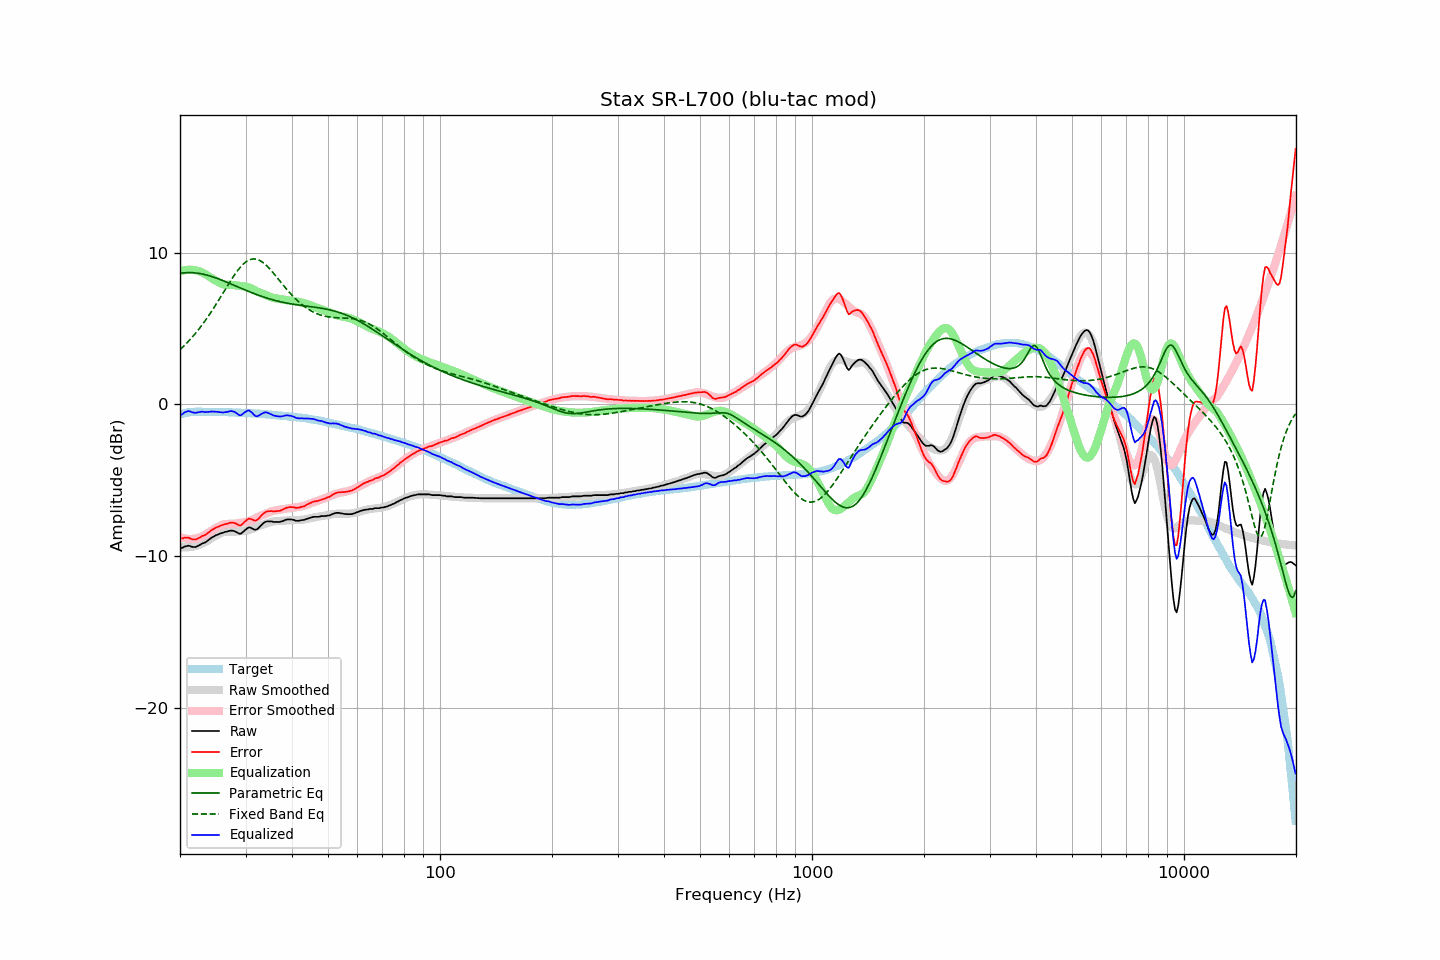

The table this chart was drawn from, first rows:
frequency, raw, error, smoothed, error_smoothed, equalization, parametric_eq, fixed_band_eq, equalized_raw, equalized_smoothed, target
20.00, -9.50, -8.84, -9.40, -8.76, 8.76, 8.64, 3.60, -0.74, -0.65, -0.67
20.20, -9.46, -8.83, -9.42, -8.79, 8.79, 8.65, 3.70, -0.67, -0.62, -0.64
20.40, -9.43, -8.83, -9.42, -8.82, 8.82, 8.66, 3.80, -0.61, -0.60, -0.60
20.61, -9.36, -8.78, -9.43, -8.84, 8.84, 8.67, 3.91, -0.52, -0.58, -0.59
20.81, -9.35, -8.80, -9.42, -8.86, 8.86, 8.68, 4.02, -0.49, -0.56, -0.55
21.02, -9.31, -8.79, -9.42, -8.87, 8.87, 8.68, 4.13, -0.44, -0.55, -0.53
21.23, -9.33, -8.82, -9.41, -8.88, 8.88, 8.68, 4.24, -0.46, -0.53, -0.52
21.44, -9.37, -8.87, -9.39, -8.87, 8.87, 8.68, 4.36, -0.50, -0.52, -0.50
21.66, -9.40, -8.91, -9.37, -8.87, 8.87, 8.68, 4.48, -0.54, -0.51, -0.50
21.87, -9.40, -8.91, -9.35, -8.85, 8.85, 8.67, 4.60, -0.55, -0.50, -0.49
22.09, -9.39, -8.91, -9.32, -8.83, 8.83, 8.66, 4.73, -0.56, -0.49, -0.49
22.31, -9.33, -8.85, -9.29, -8.80, 8.80, 8.64, 4.86, -0.53, -0.49, -0.49
22.54, -9.28, -8.80, -9.26, -8.77, 8.77, 8.63, 4.99, -0.51, -0.48, -0.49
22.76, -9.22, -8.74, -9.22, -8.73, 8.73, 8.61, 5.13, -0.49, -0.48, -0.49
22.99, -9.16, -8.67, -9.17, -8.69, 8.69, 8.59, 5.27, -0.47, -0.49, -0.50
23.22, -9.13, -8.64, -9.12, -8.63, 8.63, 8.57, 5.42, -0.50, -0.49, -0.50
23.45, -9.08, -8.59, -9.06, -8.57, 8.57, 8.54, 5.57, -0.51, -0.49, -0.50
23.69, -9.00, -8.51, -8.99, -8.50, 8.50, 8.51, 5.72, -0.50, -0.49, -0.50
23.92, -8.92, -8.42, -8.92, -8.43, 8.43, 8.48, 5.87, -0.49, -0.49, -0.50
24.16, -8.84, -8.35, -8.85, -8.36, 8.36, 8.45, 6.03, -0.48, -0.50, -0.50
24.40, -8.76, -8.27, -8.79, -8.29, 8.29, 8.42, 6.19, -0.47, -0.50, -0.50
24.65, -8.71, -8.21, -8.73, -8.23, 8.23, 8.38, 6.35, -0.49, -0.50, -0.50
24.89, -8.64, -8.14, -8.67, -8.17, 8.17, 8.35, 6.52, -0.47, -0.50, -0.51
25.14, -8.60, -8.10, -8.61, -8.11, 8.11, 8.31, 6.69, -0.49, -0.50, -0.51
25.39, -8.56, -8.06, -8.56, -8.05, 8.05, 8.27, 6.86, -0.51, -0.51, -0.51
25.65, -8.51, -8.01, -8.51, -8.00, 8.00, 8.23, 7.03, -0.51, -0.51, -0.51
25.91, -8.48, -7.97, -8.46, -7.95, 7.95, 8.19, 7.20, -0.53, -0.51, -0.51
26.16, -8.45, -7.94, -8.43, -7.91, 7.91, 8.14, 7.38, -0.54, -0.51, -0.52
26.43, -8.40, -7.89, -8.41, -7.89, 7.89, 8.10, 7.55, -0.51, -0.52, -0.52
26.69, -8.39, -7.88, -8.40, -7.88, 7.88, 8.06, 7.72, -0.51, -0.52, -0.52
26.96, -8.36, -7.85, -8.40, -7.88, 7.88, 8.01, 7.90, -0.48, -0.52, -0.52
27.23, -8.33, -7.81, -8.40, -7.88, 7.88, 7.97, 8.06, -0.45, -0.52, -0.52
27.50, -8.32, -7.80, -8.41, -7.88, 7.88, 7.92, 8.23, -0.44, -0.53, -0.53
27.77, -8.33, -7.80, -8.40, -7.87, 7.87, 7.88, 8.39, -0.46, -0.53, -0.54
28.05, -8.36, -7.83, -8.39, -7.86, 7.86, 7.83, 8.55, -0.50, -0.54, -0.54
28.33, -8.41, -7.87, -8.38, -7.84, 7.84, 7.79, 8.70, -0.57, -0.54, -0.55
28.62, -8.47, -7.92, -8.37, -7.82, 7.82, 7.74, 8.84, -0.65, -0.54, -0.55
28.90, -8.53, -7.99, -8.36, -7.81, 7.81, 7.70, 8.97, -0.72, -0.55, -0.55
29.19, -8.51, -7.96, -8.35, -7.80, 7.80, 7.65, 9.10, -0.72, -0.55, -0.56
29.48, -8.42, -7.87, -8.34, -7.79, 7.79, 7.61, 9.21, -0.63, -0.56, -0.56
29.78, -8.32, -7.76, -8.34, -7.77, 7.77, 7.56, 9.31, -0.55, -0.56, -0.56
30.08, -8.24, -7.68, -8.33, -7.76, 7.76, 7.52, 9.39, -0.48, -0.57, -0.57
30.38, -8.15, -7.58, -8.31, -7.74, 7.74, 7.47, 9.46, -0.41, -0.57, -0.57
30.68, -8.10, -7.53, -8.29, -7.71, 7.71, 7.43, 9.52, -0.39, -0.58, -0.58
30.99, -8.14, -7.56, -8.25, -7.66, 7.66, 7.39, 9.55, -0.48, -0.58, -0.58
31.30, -8.18, -7.59, -8.20, -7.61, 7.61, 7.35, 9.58, -0.57, -0.59, -0.59
31.61, -8.24, -7.65, -8.15, -7.56, 7.56, 7.30, 9.59, -0.68, -0.60, -0.60
31.93, -8.27, -7.67, -8.10, -7.50, 7.50, 7.26, 9.58, -0.77, -0.60, -0.60
32.24, -8.23, -7.61, -8.05, -7.44, 7.44, 7.22, 9.55, -0.79, -0.61, -0.62
32.57, -8.13, -7.52, -8.01, -7.39, 7.39, 7.19, 9.51, -0.74, -0.62, -0.62
32.89, -8.02, -7.40, -7.97, -7.35, 7.35, 7.15, 9.46, -0.67, -0.62, -0.63
33.22, -7.92, -7.29, -7.94, -7.31, 7.31, 7.11, 9.39, -0.61, -0.63, -0.64
33.55, -7.82, -7.19, -7.91, -7.27, 7.27, 7.08, 9.31, -0.55, -0.64, -0.64
33.89, -7.75, -7.11, -7.87, -7.22, 7.22, 7.04, 9.23, -0.53, -0.65, -0.65
34.23, -7.71, -7.06, -7.84, -7.18, 7.18, 7.01, 9.13, -0.53, -0.66, -0.66
34.57, -7.71, -7.05, -7.80, -7.13, 7.13, 6.97, 9.02, -0.58, -0.67, -0.67
34.92, -7.71, -7.04, -7.76, -7.09, 7.09, 6.94, 8.91, -0.62, -0.67, -0.67
35.27, -7.71, -7.03, -7.73, -7.05, 7.05, 6.91, 8.79, -0.66, -0.68, -0.68
35.62, -7.75, -7.06, -7.71, -7.02, 7.02, 6.88, 8.66, -0.73, -0.69, -0.70
35.97, -7.75, -7.05, -7.70, -7.00, 7.00, 6.85, 8.54, -0.75, -0.70, -0.71
... 635 more rows
